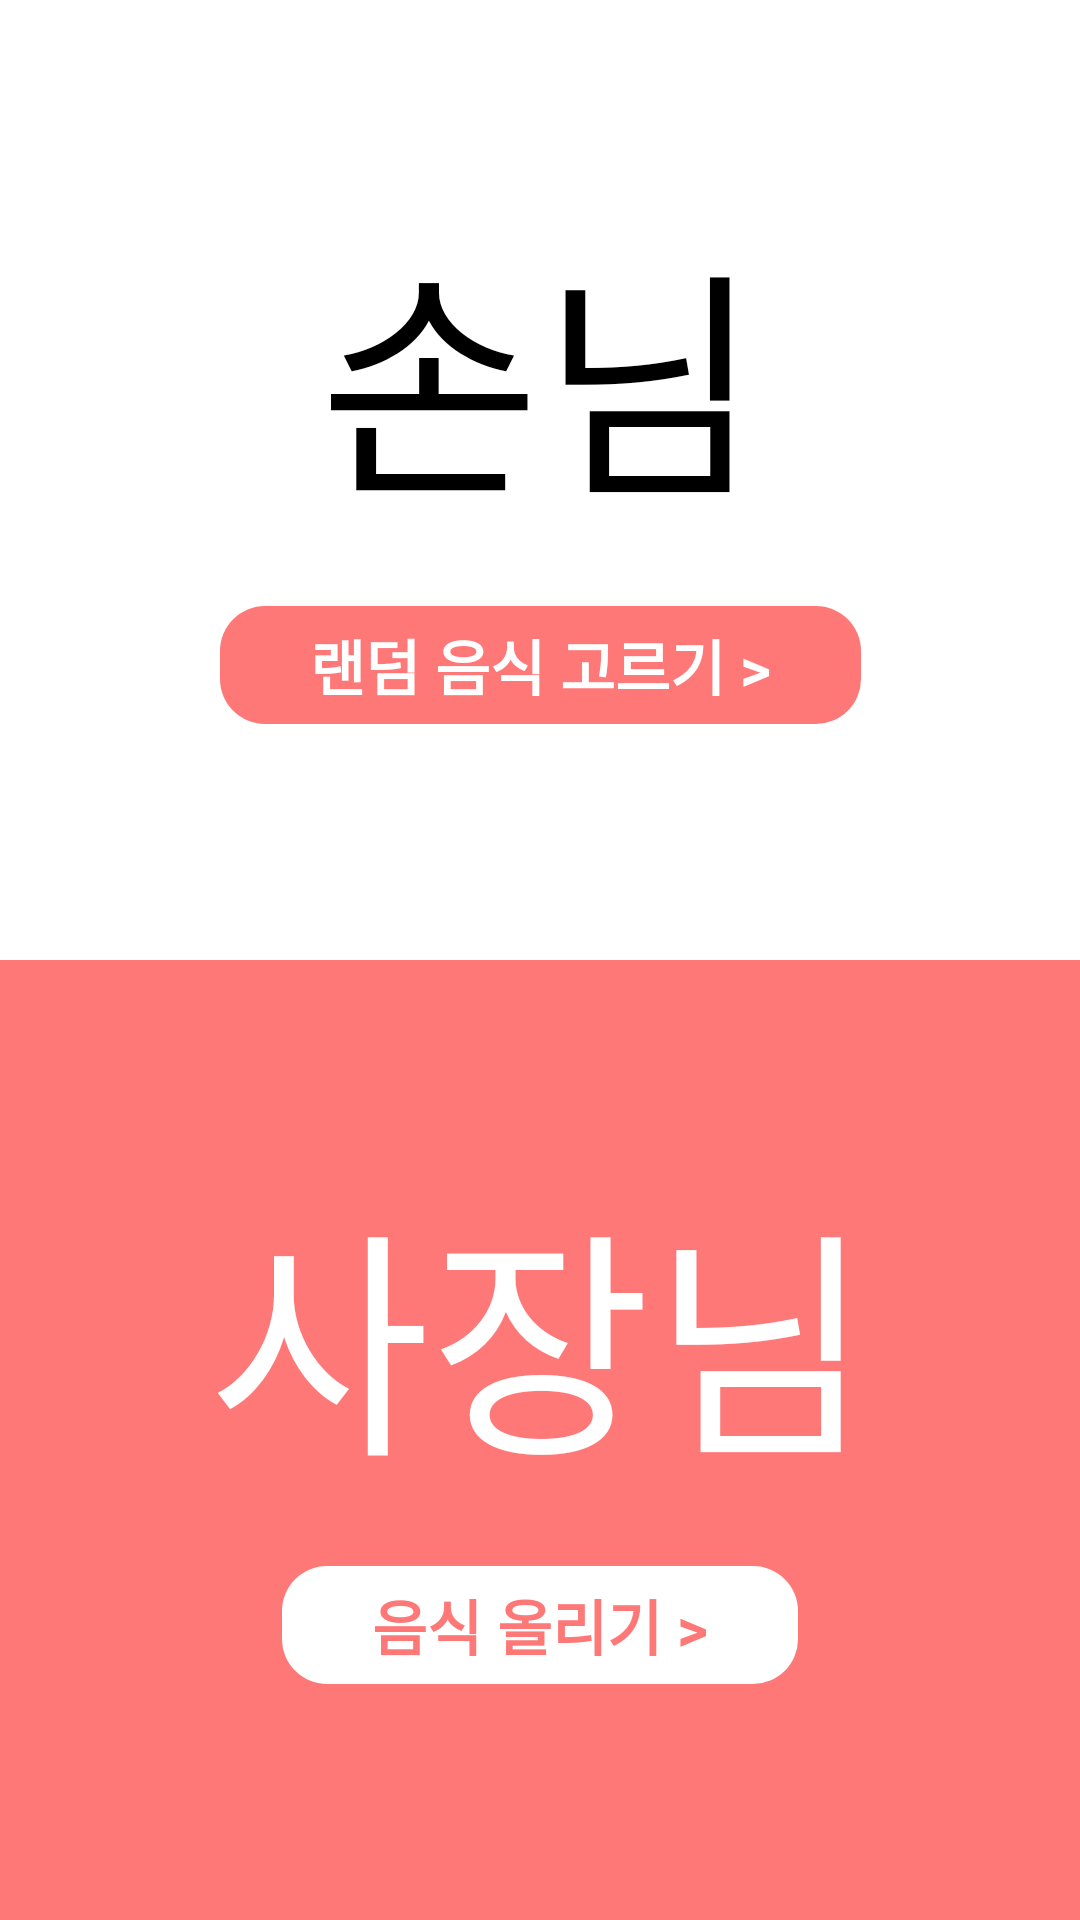

Here is an Android app screen rendered from its layout file. Give the layout XML and the strings, colors and styles it references.
<!-- AndroidManifest.xml: activity theme AppTheme.NoActionBar -->
<!-- res/layout/activity_main.xml -->
<?xml version="1.0" encoding="utf-8"?>
<layout
    xmlns:android="http://schemas.android.com/apk/res/android"
    xmlns:app="http://schemas.android.com/apk/res-auto">

    <data>

        <variable
            name="presenter"
            type="com.aone.menurandomchoice.views.main.MainContract.Presenter"/>

    </data>

    <androidx.constraintlayout.widget.ConstraintLayout
        android:layout_width="match_parent"
        android:layout_height="match_parent"
        android:background="@color/white">

        <View
            android:id="@+id/customer_view"
            android:layout_width="0dp"
            android:layout_height="0dp"
            android:foreground="?attr/selectableItemBackgroundBorderless"
            android:background="@color/white"
            android:onClick="@{() -> presenter.handlingCustomerEnterButtonClick()}"
            app:layout_constraintTop_toTopOf="parent"
            app:layout_constraintEnd_toEndOf="parent"
            app:layout_constraintHorizontal_bias="1.0"
            app:layout_constraintStart_toStartOf="parent"
            app:layout_constraintBottom_toBottomOf="@+id/activity_main_center_guide_line"
            app:layout_constraintVertical_bias="0.0" />

        <TextView
            android:id="@+id/activity_main_customer_title_tv"
            android:layout_width="wrap_content"
            android:layout_height="wrap_content"
            android:layout_marginBottom="@dimen/middle_margin"
            android:text="@string/activity_main_customer"
            android:textColor="@color/black"
            android:textSize="@dimen/activity_main_title"
            app:fontFamily="@font/youth"
            app:layout_constraintBottom_toTopOf="@+id/activity_main_customer_division_guide_line"
            app:layout_constraintEnd_toEndOf="parent"
            app:layout_constraintStart_toStartOf="parent" />

        <androidx.constraintlayout.widget.Guideline
            android:id="@+id/activity_main_customer_division_guide_line"
            android:layout_width="wrap_content"
            android:layout_height="wrap_content"
            android:orientation="horizontal"
            app:layout_constraintGuide_percent="0.3" />

        <TextView
            android:id="@+id/activity_main_menu_select_enter_btn"
            android:layout_width="wrap_content"
            android:layout_height="wrap_content"
            android:layout_marginTop="@dimen/middle_margin"
            android:background="@drawable/activity_main_rounded_button_customer"
            android:paddingLeft="@dimen/two_x_large_padding"
            android:paddingTop="@dimen/small_padding"
            android:paddingRight="@dimen/two_x_large_padding"
            android:paddingBottom="@dimen/small_padding"
            android:text="@string/activity_main_button_start"
            android:textColor="@android:color/white"
            android:textSize="@dimen/activity_main_button"
            android:textStyle="bold"
            app:fontFamily="@font/youth"
            app:layout_constraintEnd_toEndOf="parent"
            app:layout_constraintStart_toStartOf="parent"
            app:layout_constraintTop_toTopOf="@+id/activity_main_customer_division_guide_line" />

        <androidx.constraintlayout.widget.Guideline
            android:id="@+id/activity_main_customer_image_guide_line"
            android:layout_width="wrap_content"
            android:layout_height="wrap_content"
            android:orientation="horizontal"
            app:layout_constraintGuide_percent="0.43" />

        <androidx.constraintlayout.widget.Guideline
            android:id="@+id/activity_main_vertical_center_guide_line"
            android:layout_width="wrap_content"
            android:layout_height="wrap_content"
            android:orientation="vertical"
            app:layout_constraintGuide_percent="0.5" />

        <ImageView
            android:id="@+id/activity_main_customer_popcorn_iv"
            android:layout_width="0dp"
            android:layout_height="0dp"
            android:layout_marginRight="2.5dp"
            android:layout_marginBottom="2dp"
            app:layout_constraintBottom_toTopOf="@+id/view"
            app:layout_constraintDimensionRatio="1:1"
            app:layout_constraintEnd_toStartOf="@+id/activity_main_vertical_center_guide_line"
            app:layout_constraintTop_toTopOf="@+id/activity_main_customer_image_guide_line" />

        <ImageView
            android:id="@+id/activity_main_customer_doughnut_iv"
            android:layout_width="0dp"
            android:layout_height="0dp"
            android:layout_marginLeft="@dimen/small_margin"
            android:layout_marginBottom="2dp"
            app:layout_constraintBottom_toTopOf="@+id/activity_main_center_guide_line"
            app:layout_constraintDimensionRatio="1:1"
            app:layout_constraintStart_toEndOf="@+id/activity_main_customer_salmon_iv"
            app:layout_constraintTop_toTopOf="@+id/activity_main_customer_image_guide_line" />

        <ImageView
            android:id="@+id/activity_main_customer_tobacco_iv"
            android:layout_width="0dp"
            android:layout_height="0dp"
            android:layout_marginRight="@dimen/small_margin"
            android:layout_marginBottom="2dp"
            app:layout_constraintBottom_toTopOf="@+id/activity_main_center_guide_line"
            app:layout_constraintDimensionRatio="1:1"
            app:layout_constraintEnd_toStartOf="@+id/activity_main_customer_hamburger_iv"
            app:layout_constraintTop_toTopOf="@+id/activity_main_customer_image_guide_line" />

        <ImageView
            android:id="@+id/activity_main_customer_salmon_iv"
            android:layout_width="0dp"
            android:layout_height="0dp"
            android:layout_marginLeft="2.5dp"
            android:layout_marginBottom="2dp"
            app:layout_constraintBottom_toTopOf="@+id/view"
            app:layout_constraintDimensionRatio="1:1"
            app:layout_constraintStart_toStartOf="@+id/activity_main_vertical_center_guide_line"
            app:layout_constraintTop_toTopOf="@+id/activity_main_customer_image_guide_line" />

        <ImageView
            android:id="@+id/activity_main_customer_sandwich_iv"
            android:layout_width="0dp"
            android:layout_height="0dp"
            android:layout_marginLeft="@dimen/small_margin"
            android:layout_marginBottom="2dp"
            app:layout_constraintBottom_toTopOf="@+id/activity_main_center_guide_line"
            app:layout_constraintDimensionRatio="1:1"
            app:layout_constraintStart_toEndOf="@+id/activity_main_customer_doughnut_iv"
            app:layout_constraintTop_toTopOf="@+id/activity_main_customer_image_guide_line" />

        <ImageView
            android:id="@+id/activity_main_customer_hamburger_iv"
            android:layout_width="0dp"
            android:layout_height="0dp"
            android:layout_marginRight="@dimen/small_margin"
            android:layout_marginBottom="2dp"
            app:layout_constraintBottom_toTopOf="@+id/activity_main_center_guide_line"
            app:layout_constraintDimensionRatio="1:1"
            app:layout_constraintEnd_toStartOf="@+id/activity_main_customer_popcorn_iv"
            app:layout_constraintTop_toTopOf="@+id/activity_main_customer_image_guide_line" />

        <androidx.constraintlayout.widget.Guideline
            android:id="@+id/activity_main_center_guide_line"
            android:layout_width="wrap_content"
            android:layout_height="wrap_content"
            android:orientation="horizontal"
            app:layout_constraintGuide_percent="0.5" />

        <View
            android:id="@+id/view"
            android:layout_width="0dp"
            android:layout_height="0dp"
            android:foreground="?attr/selectableItemBackgroundBorderless"
            android:background="@color/reddish"
            android:onClick="@{() -> presenter.handlingOwnerLoginButtonClick()}"
            app:layout_constraintBottom_toBottomOf="parent"
            app:layout_constraintEnd_toEndOf="parent"
            app:layout_constraintHorizontal_bias="1.0"
            app:layout_constraintStart_toStartOf="parent"
            app:layout_constraintTop_toTopOf="@+id/activity_main_center_guide_line"
            app:layout_constraintVertical_bias="0.0" />

        <TextView
            android:id="@+id/activity_main_owner_title_tv"
            android:layout_width="wrap_content"
            android:layout_height="wrap_content"
            android:layout_marginBottom="@dimen/middle_margin"
            android:text="@string/activity_main_owner"
            android:textColor="@color/white"
            android:textSize="@dimen/activity_main_title"
            app:fontFamily="@font/youth"
            app:layout_constraintBottom_toTopOf="@+id/activity_main_owner_division_guide_line"
            app:layout_constraintEnd_toEndOf="parent"
            app:layout_constraintStart_toStartOf="parent" />

        <androidx.constraintlayout.widget.Guideline
            android:id="@+id/activity_main_owner_division_guide_line"
            android:layout_width="wrap_content"
            android:layout_height="wrap_content"
            android:orientation="horizontal"
            app:layout_constraintGuide_percent="0.8" />

        <TextView
            android:id="@+id/activity_main_owner_login_enter_btn"
            android:layout_width="wrap_content"
            android:layout_height="wrap_content"
            android:layout_marginTop="@dimen/middle_margin"
            android:background="@drawable/activity_main_rounded_button_owner"
            android:paddingLeft="@dimen/two_x_large_padding"
            android:paddingTop="@dimen/small_padding"
            android:paddingRight="@dimen/two_x_large_padding"
            android:paddingBottom="@dimen/small_padding"
            android:text="@string/activity_main_button_upload"
            android:textColor="@color/reddish"
            android:textSize="@dimen/activity_main_button"
            android:textStyle="bold"
            app:fontFamily="@font/youth"
            app:layout_constraintEnd_toEndOf="parent"
            app:layout_constraintStart_toStartOf="parent"
            app:layout_constraintTop_toTopOf="@+id/activity_main_owner_division_guide_line" />

        <androidx.constraintlayout.widget.Guideline
            android:id="@+id/activity_main_owner_image_guide_line"
            android:layout_width="wrap_content"
            android:layout_height="wrap_content"
            android:orientation="horizontal"
            app:layout_constraintGuide_percent="0.93" />

        <ImageView
            android:id="@+id/activity_main_owner_iv"
            android:layout_width="0dp"
            android:layout_height="0dp"
            android:layout_marginBottom="2dp"
            app:layout_constraintBottom_toBottomOf="parent"
            app:layout_constraintDimensionRatio="1:1"
            app:layout_constraintEnd_toEndOf="parent"
            app:layout_constraintStart_toStartOf="parent"
            app:layout_constraintTop_toTopOf="@+id/activity_main_owner_image_guide_line" />

    </androidx.constraintlayout.widget.ConstraintLayout>

</layout>
<!-- resources referenced by this layout -->
<resources>
  <color name="black">#000000</color>
  <color name="reddish">#ff7878</color>
  <color name="white">#FFFFFF</color>
  <dimen name="activity_main_button">20dp</dimen>
  <dimen name="activity_main_title">80dp</dimen>
  <dimen name="middle_margin">10dp</dimen>
  <dimen name="small_margin">5dp</dimen>
  <dimen name="small_padding">5dp</dimen>
  <dimen name="two_x_large_padding">30dp</dimen>
  <!-- drawable activity_main_rounded_button_customer (drawable) -->
  <?xml version="1.0" encoding="utf-8"?>
  <selector xmlns:android="http://schemas.android.com/apk/res/android">
      <item>
          <shape android:shape="rectangle">
              <solid android:color="@color/reddish"/>
              <corners android:radius="15dp" />
          </shape>
      </item>
  </selector>
  <!-- drawable activity_main_rounded_button_owner (drawable) -->
  <?xml version="1.0" encoding="utf-8"?>
  <selector xmlns:android="http://schemas.android.com/apk/res/android">
      <item>
          <shape android:shape="rectangle">
              <solid android:color="@color/white"/>
              <corners android:radius="15dp" />
          </shape>
      </item>
  </selector>
  <string name="activity_main_button_start">랜덤 음식 고르기 &gt;</string>
  <string name="activity_main_button_upload">음식 올리기 &gt;</string>
  <string name="activity_main_customer">손님</string>
  <string name="activity_main_owner">사장님</string>
  <style name="AppTheme.NoActionBar" parent="Theme.AppCompat.Light.NoActionBar">
          <item name="windowActionBar">false</item>
      </style>
</resources>
